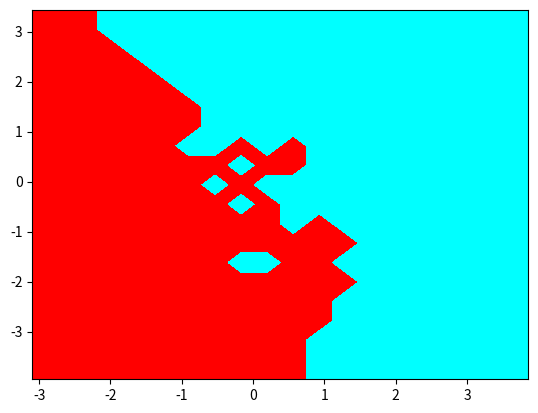

Here is the Python script that generated this plot:
# -*- coding: utf-8 -*-
import numpy as np
import pandas as pd
from datetime import datetime as dt
import matplotlib.pyplot as plt


# Exemple d'utilisation de vstack (pour plus de détails, chercher la documentation sur le web)

vecteur_1 = np.array([0, 1.5, 4.2])
vecteur_2 = np.array([1.1, 3.8, 20.01])

vecteur_3 = vecteur_1 + vecteur_2

np.vstack( (vecteur_1, vecteur_2, vecteur_3) )



class LabeledSet:  
    """ Classe pour représenter un ensemble d'exemples (base d'apprentissage)
        Variables d'instance :
            - input_dimension (int) : dimension de la description d'un exemple (x)
            - nb_examples (int) : nombre d'exemples dans l'ensemble
    """
    
    def __init__(self, input_dimension):
        """ Constructeur de LabeledSet
            Argument: 
                - intput_dimension (int) : dimension de x
            Hypothèse : input_dimension > 0
        """
        self.input_dimension = input_dimension
        self.nb_examples = 0
    
    def addExample(self,vector,label):
        """ Ajout d'un exemple dans l'ensemble
            Argument: 
                - vector ()
                - label (int) : classe de l'exemple (+1 ou -1)
            
        """
        if (self.nb_examples == 0):
            self.x = np.array([vector])
            self.y = np.array([label])
        else:
            self.x = np.vstack((self.x, vector))
            self.y = np.vstack((self.y, label))
        
        self.nb_examples = self.nb_examples + 1
    
    def getInputDimension(self):
        """ Renvoie la dimension de l'espace d'entrée
        """
        return self.input_dimension
    
    def size(self):
        """ Renvoie le nombre d'exemples dans l'ensemble
        """
        return self.nb_examples
    
    def getX(self, i):
        """ Renvoie la description du i-eme exemple (x_i)
        """
        return self.x[i]
    
    #
    def getY(self, i):
        """ Renvoie la classe de du i-eme exemple (y_i)
        """
        return(self.y[i])

# Exemple d'utilisation de LabeledSet

une_base = LabeledSet(2)        # définition d'une base pour contenir des exemples en 2D
une_base.addExample([0, 1],1)   # ajout de l'exemple (0, 1) de classe +1
une_base.addExample([2, 3],1)   # ajout de l'exemple (2, 3) de classe +1
une_base.addExample([1, 2],-1)  # ajout de l'exemple (1, 2) de classe -1
une_base.addExample([2, 2],-1)  # ajout de l'exemple (2, 2) de classe -1



def affiche_base(label) :
    taille = label.size()
    
    for i in range(taille) :
        print("Exemple "+str(i)+": ")
        print("description :"+str(label.getX(i)))
        print("label : "+str(label.getY(i)))



#affiche_base(une_base)

def plot2DSet(set):
    """ LabeledSet -> NoneType
        Hypothèse: set est de dimension 2
        affiche une représentation graphique du LabeledSet
        remarque: l'ordre des labels dans set peut être quelconque
    """
    S_pos = set.x[np.where(set.y == 1),:][0]      # tous les exemples de label +1
    S_neg = set.x[np.where(set.y == -1),:][0]     # tous les exemples de label -1
    plt.scatter(S_pos[:,0],S_pos[:,1],marker='o') # 'o' pour la classe +1
    plt.scatter(S_neg[:,0],S_neg[:,1],marker='x') # 'x' pour la classe -1
    plt.show()

# Par exemple :
#plot2DSet(une_base)

def createGaussianDataset(positive_center, positive_sigma, negative_center, negative_sigma, nb_points):
    x, y = np.random.multivariate_normal(positive_center, positive_sigma, nb_points).T
    a, b = np.random.multivariate_normal(negative_center, negative_sigma, nb_points).T
    label = LabeledSet(2)
    for i in range(len(a)):
        label.addExample(np.array([x[i], y[i]]), 1)
        label.addExample(np.array([a[i], b[i]]),-1)
    return label

the_set = createGaussianDataset(np.array([1,1]),np.array([[1,0],[0,1]]),np.array([-1,-1]),np.array([[1,0],[0,1]]),10)

#print("Taille de la base jouet générée :", the_set.size(), "exemples")

# Affichage :
#plot2DSet(the_set)

class Classifier:
    """ Classe pour représenter un classifieur
        Attention: cette classe est une classe abstraite, elle ne peut pas être
        instanciée.
    """
    
    def __init__(self, input_dimension):
        """ Constructeur de Classifier
            Argument:
                - intput_dimension (int) : dimension d'entrée des exemples
            Hypothèse : input_dimension > 0
        """
        raise NotImplementedError("Please Implement this method")
        
    def predict(self, x):
        """ rend la prediction sur x (-1 ou +1)
        """
        raise NotImplementedError("Please Implement this method")

    def train(self, labeledSet):
        """ Permet d'entrainer le modele sur l'ensemble donné
        """
        
        raise NotImplementedError("Please Implement this method")
    
    def accuracy(self, dataset):
        """ Permet de calculer la qualité du système 
        """
        s = 0
        for i in range(dataset.size()) :
            if (self.predict(dataset.getX(i)) * dataset.getY(i) > 0) :
                s += 1
        return (s *1.0 / dataset.size()) *100



class ClassifierRandom(Classifier):
    """ Classe pour représenter un classifieur linéaire aléatoire
        Cette classe hérite de la classe Classifier
    """
    def __init__(self, input_dimension):
        self.w = np.random.rand(1,input_dimension)
    
    def predict(self, x):
        return np.vdot(x,self.w) 
        
    def train(self, labeledSet):
        print("Pas d'apprentissage pour ce classifieur")
    #TODO: définir le constructeur, et les méthodes predict et train

# Création d'un classifieur linéaire aléatoire de dimension 2:

un_classifieur = ClassifierRandom(2)

the_set = createGaussianDataset(np.array([1,1]),np.array([[1,0],[0,1]]),np.array([-1,-1]),np.array([[1,0],[0,1]]),100)
#print(un_classifieur.accuracy(the_set))

def plot_frontiere(set,classifier,step=10):
    """ LabeledSet * Classifier * int -> NoneType
        Remarque: le 3e argument est optionnel et donne la "résolution" du tracé
        affiche la frontière de décision associée au classifieur
    """
    mmax=set.x.max(0)
    mmin=set.x.min(0)
    x1grid,x2grid=np.meshgrid(np.linspace(mmin[0],mmax[0],step),np.linspace(mmin[1],mmax[1],step))
    grid=np.hstack((x1grid.reshape(x1grid.size,1),x2grid.reshape(x2grid.size,1)))
    
    # calcul de la prediction pour chaque point de la grille
    res=np.array([classifier.predict(grid[i,:]) for i in range(len(grid)) ])
    res=res.reshape(x1grid.shape)
    # tracer des frontieres
    plt.contourf(x1grid,x2grid,res,colors=["red","cyan"],levels=[-1000,0,1000])


plot_frontiere(the_set, un_classifieur)
#plot2DSet(the_set)



classifieur_random=ClassifierRandom(2)

plot_frontiere(the_set,classifieur_random)
#plot2DSet(the_set)

class ClassifierKNN(Classifier):
    #TODO
    def __init__(self, input_dimension, k):
        self.w = np.random.rand(1,input_dimension)
        self.k = k
        
    def predict(self, x):
        l = []
        for i in range(self.labeledSet.size()) :
            l.append(np.linalg.norm(x - self.labeledSet.getX(i)))
        t = np.argsort(np.array(l))
        tr = t.tolist()
        #print(t)
        #print(tr)
        plus = []
        moins = []
        for i in range(self.k):
            #print(tr[i])
            #print(l[tr[i]])
            if(self.labeledSet.getY(tr[i]) > 0):
                plus.append(1)
            else:
                moins.append(-1)
        if(len(plus) > len(moins)):
            return 1
        return -1
        
        
    def train(self, labeledSet):
        self.labeledSet = labeledSet

# Exemple d'utilisation :
knn = ClassifierKNN(2,1)
knn.train(the_set)

plot_frontiere(the_set,knn,20)
#plot2DSet(the_set)

def protocole(n) :
    the_set = createGaussianDataset(np.array([1,1]),np.array([[1,0],[0,1]]),np.array([-1,-1]),np.array([[1,0],[0,1]]),100)
    the_set_train = createGaussianDataset(np.array([1,1]),np.array([[1,0],[0,1]]),np.array([-1,-1]),np.array([[1,0],[0,1]]),100)
    
    knn = ClassifierKNN(2, n)
    knn.train(the_set_train)
    un_classifieur = ClassifierRandom(2)
    print(un_classifieur.accuracy(the_set))
    print(knn.accuracy(the_set))
    
#protocole(3)

def performance(nombre):
    
    the_set = createGaussianDataset(np.array([1,1]),np.array([[1,0],[0,1]]),np.array([-1,-1]),np.array([[1,0],[0,1]]),100)
    the_set_train = createGaussianDataset(np.array([1,1]),np.array([[1,0],[0,1]]),np.array([-1,-1]),np.array([[1,0],[0,1]]),100)
    for i in range(nombre) :
        knn = ClassifierKNN(2, n)
        knn.train(the_set_train)
